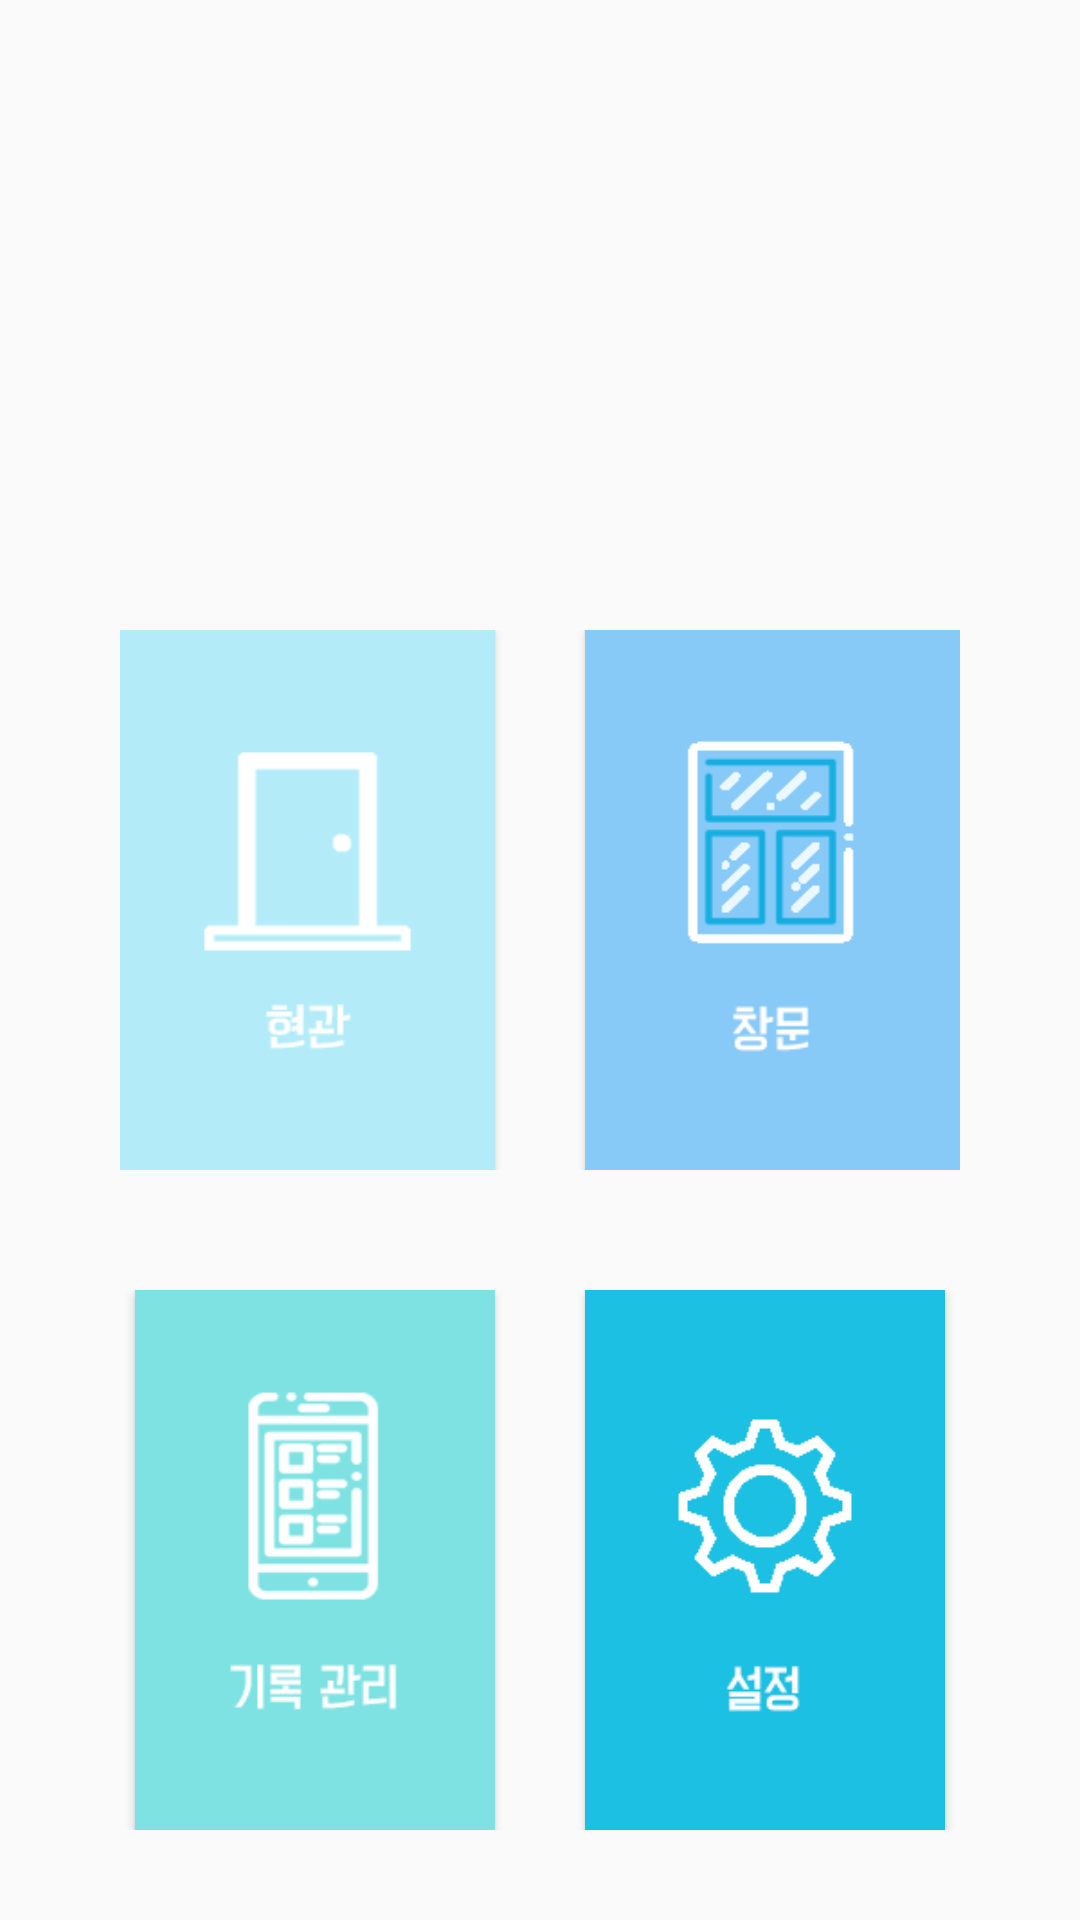

This screen was rendered from an Android layout file. Write that file and the resources it references.
<!-- AndroidManifest.xml: application theme AppTheme -->
<!-- res/layout/activity_home.xml -->
<?xml version="1.0" encoding="utf-8"?>
<LinearLayout xmlns:android="http://schemas.android.com/apk/res/android"
    android:layout_width="wrap_content"
    android:layout_height="wrap_content"
    android:background="@drawable/home_background"
    android:orientation="vertical">

    <TextView
        android:layout_width="wrap_content"
        android:layout_height="wrap_content"
        android:layout_marginTop="80dp"
        android:layout_marginBottom="30dp"
        android:layout_gravity="center"
        android:textSize="45sp"/>

    <LinearLayout
        android:layout_width="match_parent"
        android:layout_height="180dp"
        android:layout_margin="40dp"
        android:orientation="horizontal">

    <Button
        android:id="@+id/home_goto_door"
        android:layout_width="match_parent"
        android:layout_height="match_parent"
        android:layout_marginRight="15dp"
        android:background="@drawable/home_button_door"
        android:layout_weight="1"/>

        <Button
            android:id="@+id/home_goto_window"
            android:layout_width="match_parent"
            android:layout_height="match_parent"
            android:layout_marginLeft="15dp"
            android:background="@drawable/home_button_window"
            android:layout_weight="1" />

    </LinearLayout>

    <LinearLayout
        android:layout_width="match_parent"
        android:layout_height="180dp"
        android:orientation="horizontal">

        <Button
            android:id="@+id/home_goto_record"
            android:layout_width="match_parent"
            android:layout_height="match_parent"
            android:layout_marginRight="15dp"
            android:layout_marginLeft="45dp"
            android:background="@drawable/home_button_record"
            android:layout_weight="1"/>

        <Button
            android:id="@+id/home_goto_setting"
            android:layout_width="match_parent"
            android:layout_height="match_parent"
            android:layout_marginLeft="15dp"
            android:layout_marginRight="45dp"
            android:background="@drawable/home_button_setting"
            android:layout_weight="1"/>

    </LinearLayout>

</LinearLayout>
<!-- resources referenced by this layout -->
<resources>
  <!-- drawable home_button_door: png bitmap (drawable, 4591 bytes) -->
  <!-- drawable home_button_record: png bitmap (drawable, 7232 bytes) -->
  <!-- drawable home_button_setting: png bitmap (drawable, 5649 bytes) -->
  <!-- drawable home_button_window: png bitmap (drawable, 5313 bytes) -->
  <style name="AppTheme" parent="Theme.AppCompat.Light.NoActionBar">
          
          <item name="colorPrimary">@color/colorPrimary</item>
          <item name="colorPrimaryDark">#1b52aa</item>
          <item name="colorAccent">@color/colorAccent</item>
  
      </style>
  <!-- not gathered from this repository: default colours our renderer supplied (Android Studio template values) -->
  <color name="colorPrimary">#FF6200EE</color>
  <color name="colorAccent">#FF03DAC5</color>
</resources>
